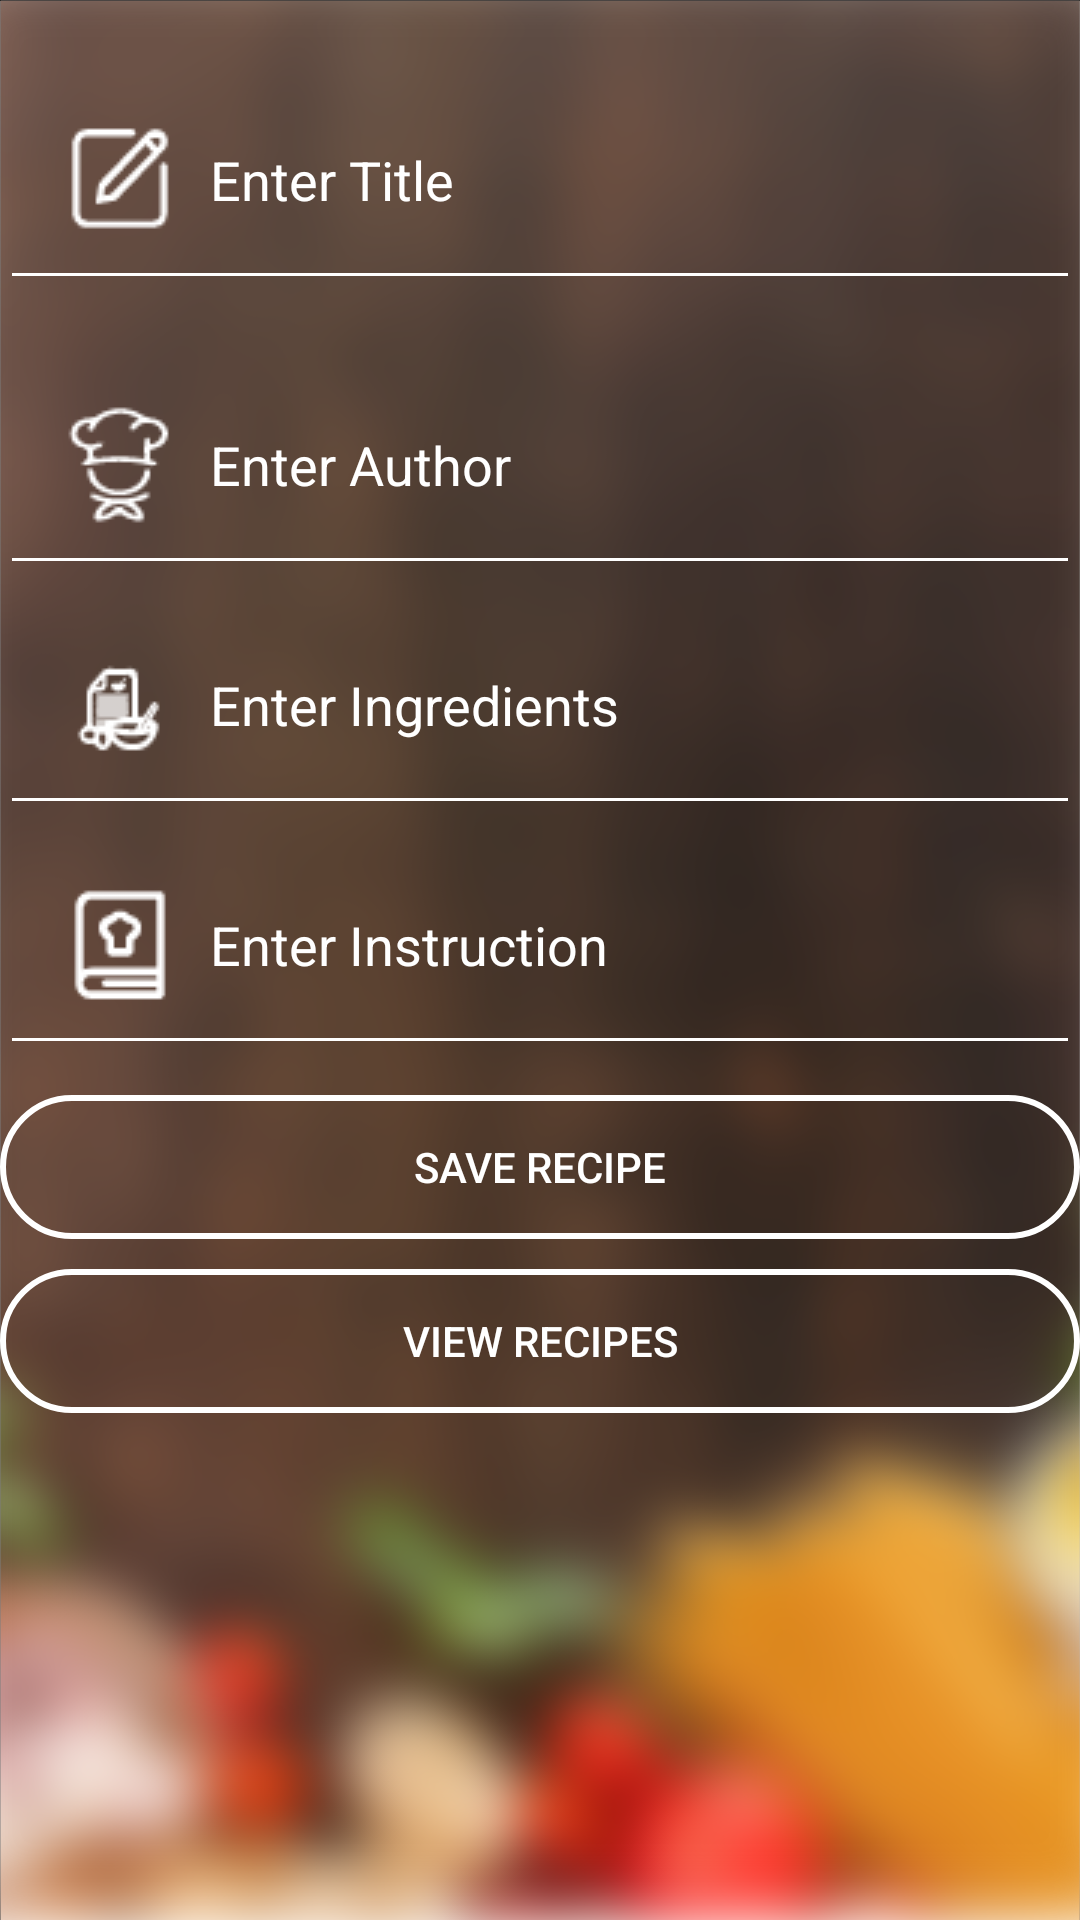

Android layout source for this screen:
<!-- AndroidManifest.xml: application theme Theme.RecipeApp -->
<!-- res/layout/activity_addrecipe.xml -->
<?xml version="1.0" encoding="utf-8"?>
<RelativeLayout xmlns:android="http://schemas.android.com/apk/res/android"
    xmlns:app="http://schemas.android.com/apk/res-auto"
    xmlns:tools="http://schemas.android.com/tools"
    android:layout_width="match_parent"
    android:layout_height="match_parent"
    android:background="@drawable/blurbackground"
    tools:context=".AddRecipeActivity">

    <LinearLayout
        android:layout_width="match_parent"
        android:layout_height="match_parent"
        android:layout_marginTop="20dp"
        android:orientation="vertical">

        <EditText
            android:id="@+id/etTitle"
            android:layout_width="match_parent"
            android:layout_height="wrap_content"
            android:layout_marginBottom="15dp"
            android:backgroundTint="@color/white"
            android:drawableLeft="@drawable/icon_one"
            android:drawablePadding="10dp"
            android:drawableTint="@color/white"
            android:textColor="@color/white"
            android:ems="10"
            android:hint="Enter Title"
            android:inputType="text"
            android:padding="20dp"
            android:textColorHint="@color/white" />

        <EditText
            android:id="@+id/etAuthor"
            android:layout_width="match_parent"
            android:layout_height="wrap_content"
            android:backgroundTint="@color/white"
            android:drawableLeft="@drawable/icon_two"
            android:drawablePadding="10dp"
            android:drawableTint="@color/white"
            android:textColor="@color/white"
            android:ems="10"
            android:hint="Enter Author"
            android:inputType="text"
            android:padding="20dp"
            android:textColorHint="@color/white" />

        <EditText
            android:id="@+id/etIng"
            android:layout_width="match_parent"
            android:layout_height="wrap_content"
            android:backgroundTint="@color/white"
            android:drawableLeft="@drawable/icon_three"
            android:textColor="@color/white"
            android:drawablePadding="10dp"
            android:drawableTint="@color/white"
            android:ems="10"
            android:hint="Enter Ingredients"
            android:inputType="text"
            android:padding="20dp"
            android:textColorHint="@color/white" />

        <EditText
            android:id="@+id/etInstuct"
            android:layout_width="match_parent"
            android:layout_height="wrap_content"
            android:backgroundTint="@color/white"
            android:drawableLeft="@drawable/icon_four"
            android:drawablePadding="10dp"
            android:drawableTint="@color/white"
            android:textColor="@color/white"
            android:ems="10"
            android:hint="Enter Instruction"
            android:inputType="text"
            android:padding="20dp"
            android:textColorHint="@color/white" />

        <androidx.appcompat.widget.AppCompatButton
            android:id="@+id/btSave"
            android:layout_width="match_parent"
            android:layout_height="wrap_content"
            android:layout_marginTop="10dp"
            android:background="@drawable/custom_button"
            android:text="Save recipe" />

        <androidx.appcompat.widget.AppCompatButton
            android:id="@+id/btView"
            android:layout_width="match_parent"
            android:layout_height="wrap_content"
            android:layout_marginTop="10dp"
            android:background="@drawable/custom_button"
            android:text="View recipes" />
    </LinearLayout>
</RelativeLayout>
<!-- resources referenced by this layout -->
<resources>
  <color name="white">#FFFFFFFF</color>
  <!-- drawable blurbackground: png bitmap (drawable, 451383 bytes) -->
  <!-- drawable custom_button (drawable) -->
  <?xml version="1.0" encoding="utf-8"?>
  <shape xmlns:android="http://schemas.android.com/apk/res/android" android:shape="rectangle">
      <stroke android:color="@color/white" android:width="2dp"/>
      <solid android:color="@android:color/transparent" />
      <corners android:radius="50dp"/>
  </shape>
  <!-- drawable icon_four: png bitmap (drawable, 628 bytes) -->
  <!-- drawable icon_one: png bitmap (drawable, 599 bytes) -->
  <!-- drawable icon_three: png bitmap (drawable, 689 bytes) -->
  <!-- drawable icon_two: png bitmap (drawable, 864 bytes) -->
  <style name="Theme.RecipeApp" parent="Theme.MaterialComponents.DayNight.DarkActionBar">
          
          <item name="colorPrimary">@color/purple_500</item>
          <item name="colorPrimaryVariant">@color/purple_700</item>
          <item name="colorOnPrimary">@color/white</item>
          
          <item name="colorSecondary">@color/teal_200</item>
          <item name="colorSecondaryVariant">@color/teal_700</item>
          <item name="colorOnSecondary">@color/black</item>
          
          <item name="android:statusBarColor" tools:targetApi="l">?attr/colorPrimaryVariant</item>
          
          <item name="android:textColor">@color/white</item>
          
      </style>
  <color name="purple_500">#6c5342</color>
  <color name="purple_700">#604835</color>
  <color name="teal_200">#bbdba0</color>
  <color name="teal_700">#65902d</color>
  <color name="black">#FF000000</color>
</resources>
